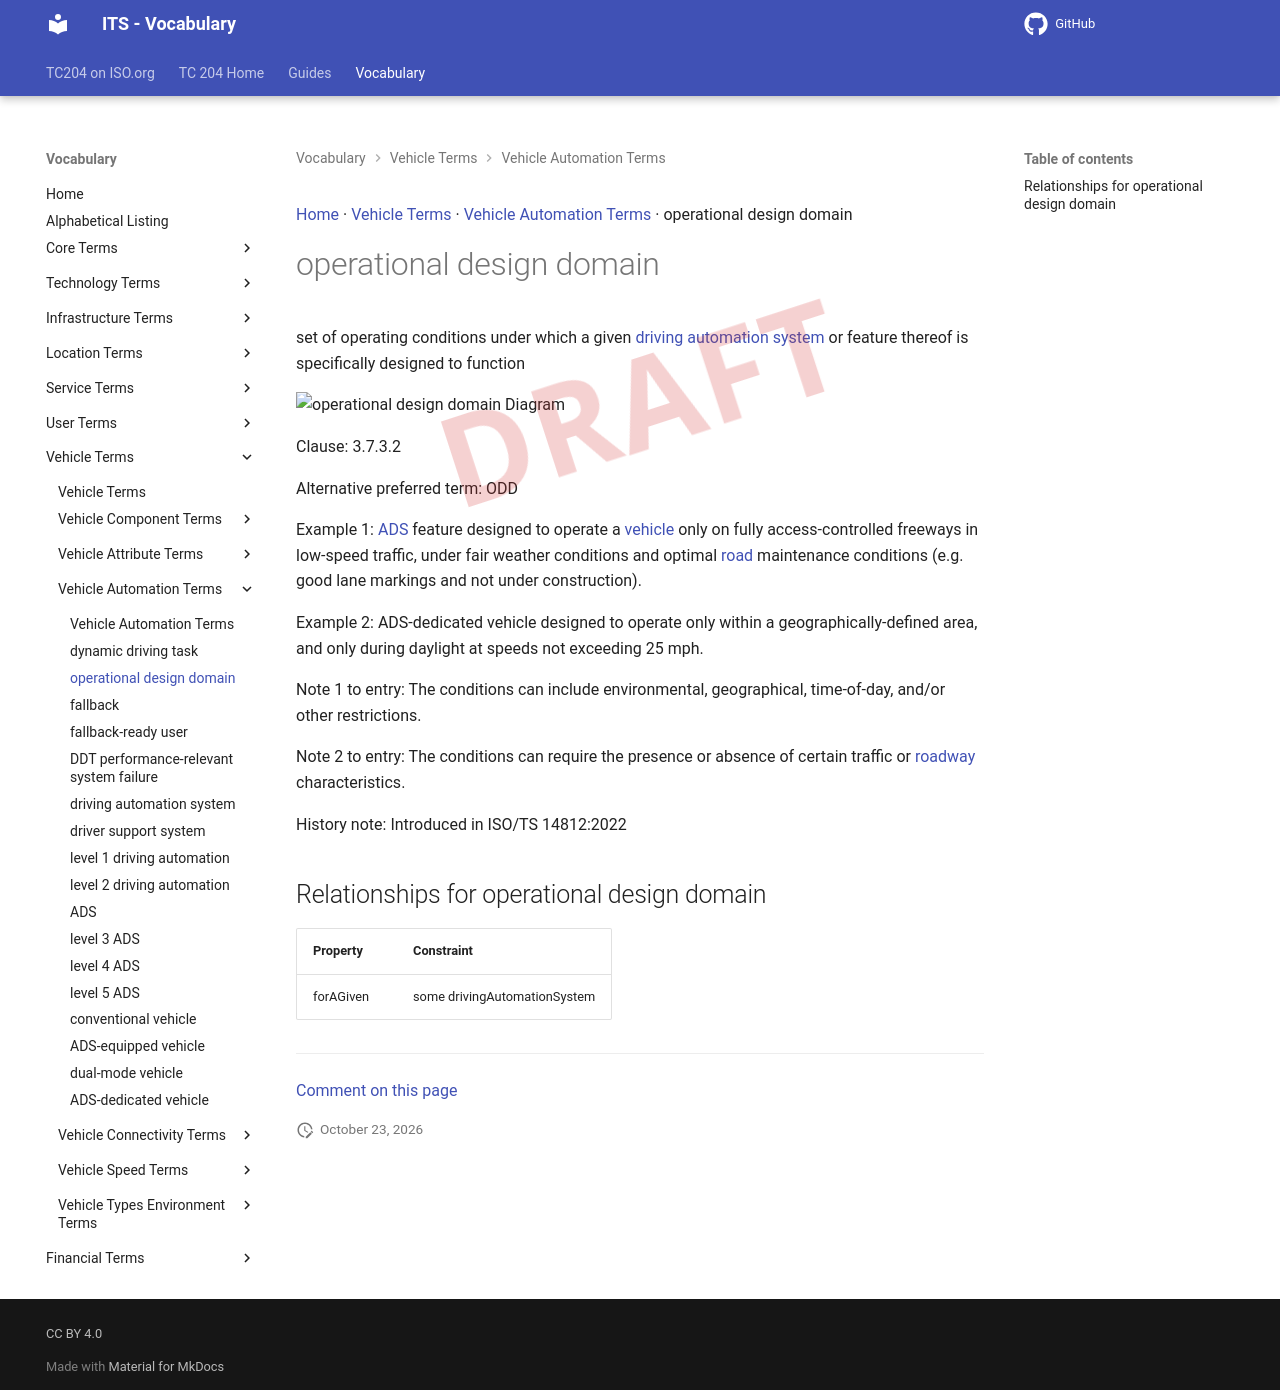

repository: ISO-TC204/iso14812 · page: v1.1.2-alpha.5/terms/operational design domain/index.html · generator: mkdocs

[Home](../index.md) · [Vehicle Terms](groups/Vehicle Terms.md) · [Vehicle Automation Terms](patterns/Vehicle Automation Terms.md) · operational design domain

# operational design domain

<div class="draft4-watermark" aria-hidden="true"></div>

set of operating conditions under which a given [driving automation system](driving automation system.md) or feature thereof is specifically designed to function

<object type="image/svg+xml" data="../../diagrams/operational design domain.dot.svg">
    <img alt="operational design domain Diagram" src="../../diagrams/operational design domain.dot.png" /> <!-- Fallback for non-SVG browsers -->
</object>

Clause: 3.7.3.2

Alternative preferred term: ODD

Example 1: [ADS](ADS.md) feature designed to operate a [vehicle](vehicle.md) only on fully access-controlled freeways in low-speed traffic, under fair weather conditions and optimal [road](road.md) maintenance conditions (e.g. good lane markings and not under construction).

Example 2: ADS-dedicated vehicle designed to operate only within a geographically-defined area, and only during daylight at speeds not exceeding 25 mph.

Note 1 to entry: The conditions can include environmental, geographical, time-of-day, and/or other restrictions.

Note 2 to entry: The conditions can require the presence or absence of certain traffic or [roadway](roadway.md) characteristics.

History note: Introduced in ISO/TS 14812:2022

## Relationships for operational design domain

| Property | Constraint |
| --- | --- |
| forAGiven | some drivingAutomationSystem |


---

[Comment on this page](https://github.com/ISO-TC204/iso14812/issues/new?template=page-feedback.yml&title=%5BPage+feedback%5D+operational+design+domain&page-title=operational+design+domain&page-path=terms%2Foperational+design+domain.md)
